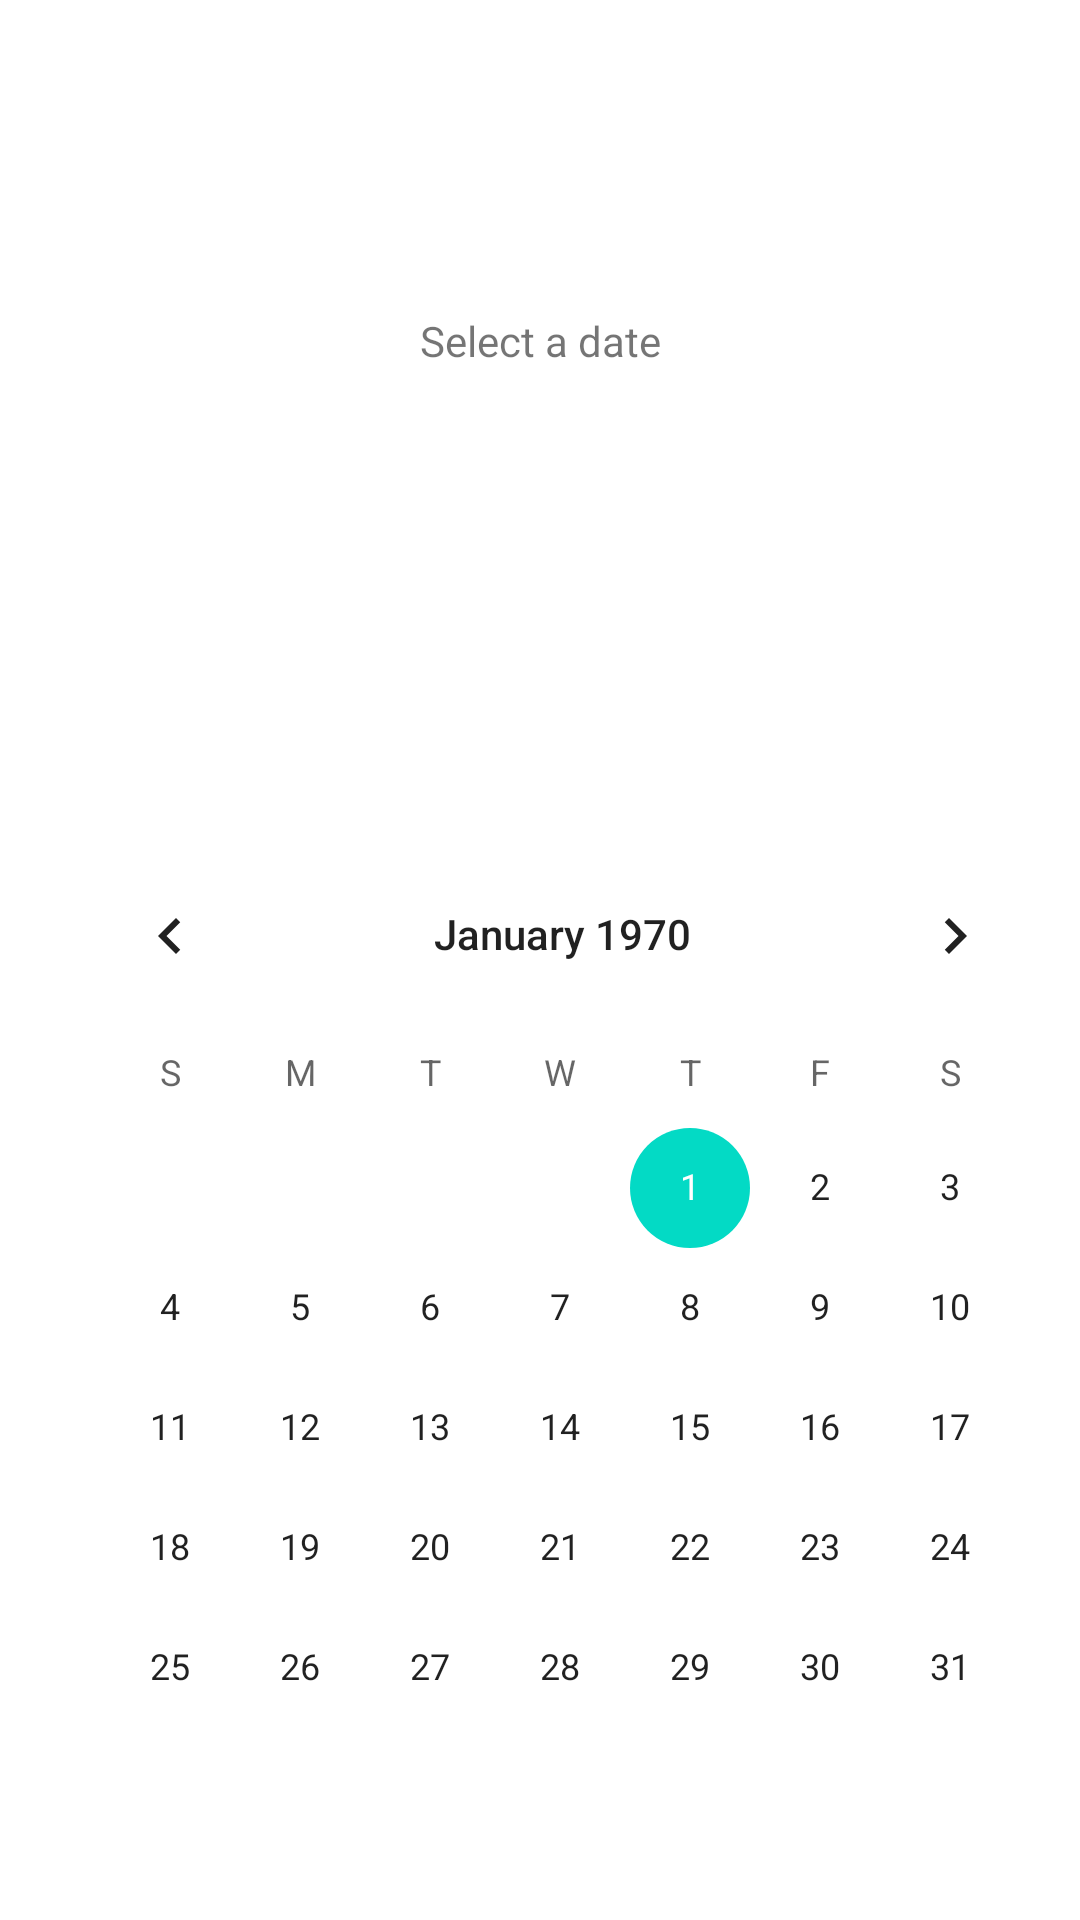

Here is an Android app screen rendered from its layout file. Give the layout XML and the strings, colors and styles it references.
<!-- AndroidManifest.xml: application theme Theme.AndroidApp -->
<!-- res/layout/fragment_calendar.xml -->
<?xml version="1.0" encoding="utf-8"?>
<androidx.constraintlayout.widget.ConstraintLayout
    xmlns:android="http://schemas.android.com/apk/res/android"

    xmlns:app="http://schemas.android.com/apk/res-auto"
    xmlns:tools="http://schemas.android.com/tools"
    tools:context=".FragmentCalendar"

    android:layout_width="match_parent"
    android:layout_height="match_parent"
    >

    <TextView
        android:id="@+id/titleText"
        android:layout_width="match_parent"
        android:layout_height="wrap_content"
        android:layout_marginTop="104dp"
        android:text="Select a date"
        android:gravity="center"

        app:layout_constraintEnd_toEndOf="parent"
        app:layout_constraintHorizontal_bias="0.0"


        app:layout_constraintStart_toStartOf="parent"
        app:layout_constraintTop_toTopOf="parent">


    </TextView>


    <TextView
        android:id="@+id/expiringItems"
        android:layout_width="match_parent"
        android:layout_height="wrap_content"
        android:layout_marginTop="40dp"
        android:gravity="center"

        app:layout_constraintEnd_toEndOf="parent"
        app:layout_constraintHorizontal_bias="0.0"


        app:layout_constraintStart_toStartOf="parent"
        app:layout_constraintTop_toTopOf="@id/titleText">


    </TextView>

    <CalendarView
        android:id="@+id/calendar"

        android:layout_width="match_parent"
        android:layout_height="wrap_content"
        android:layout_marginLeft="15dp"
        android:layout_marginBottom="24dp"

        android:gravity="center"
        android:text="Click on a date to view ingredients expiring that day"
        android:textSize="20sp"

        android:visibility="visible"
        app:layout_constraintBottom_toBottomOf="parent"
        app:layout_constraintEnd_toEndOf="parent"
        app:layout_constraintHorizontal_bias="0.0"
        app:layout_constraintStart_toStartOf="parent">


    </CalendarView>


</androidx.constraintlayout.widget.ConstraintLayout>
<!-- resources referenced by this layout -->
<resources>
  <style name="Theme.AndroidApp" parent="Theme.MaterialComponents.DayNight.DarkActionBar">
          
          <item name="colorPrimary">@color/purple_500</item>
          <item name="colorPrimaryVariant">@color/purple_700</item>
          <item name="colorOnPrimary">@color/white</item>
          
          <item name="colorSecondary">@color/teal_200</item>
          <item name="colorSecondaryVariant">@color/teal_700</item>
          <item name="colorOnSecondary">@color/black</item>
          
          <item name="android:statusBarColor">?attr/colorPrimaryVariant</item>
          
      </style>
  <color name="purple_500">#FF6200EE</color>
  <color name="purple_700">#FF3700B3</color>
  <color name="white">#FFFFFFFF</color>
  <color name="teal_200">#FF03DAC5</color>
  <color name="teal_700">#FF018786</color>
  <color name="black">#FF000000</color>
</resources>
